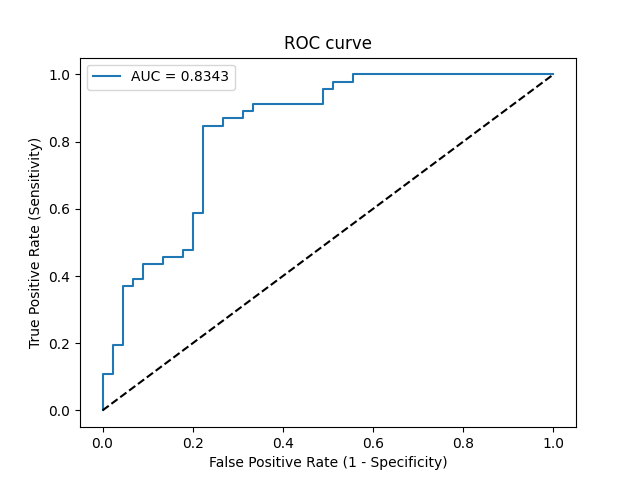

Data behind this chart, as committed beside it:
Threshold, Sensitivity, Specificity, NPV, PPV
inf, 0.0, 1.0, 0.4945, 0
0.9823, 0.02174, 1.0, 0.5, 1.0
0.9436, 0.1087, 1.0, 0.5233, 1.0
0.9404, 0.1087, 0.9778, 0.5176, 0.8333
0.9168, 0.1957, 0.9778, 0.5432, 0.9
0.9168, 0.1957, 0.9556, 0.5375, 0.8182
0.8311, 0.3696, 0.9556, 0.5972, 0.8947
0.8086, 0.3696, 0.9333, 0.5915, 0.85
0.7529, 0.3913, 0.9333, 0.6, 0.8571
0.7262, 0.3913, 0.9111, 0.5942, 0.8182
0.7168, 0.4348, 0.9111, 0.6119, 0.8333
0.6978, 0.4348, 0.8667, 0.6, 0.7692
0.6909, 0.4565, 0.8667, 0.6094, 0.7778
0.6699, 0.4565, 0.8222, 0.5968, 0.7241
0.669, 0.4783, 0.8222, 0.6066, 0.7333
0.668, 0.4783, 0.8, 0.6, 0.7097
0.6137, 0.587, 0.8, 0.6545, 0.75
0.6111, 0.587, 0.7778, 0.6481, 0.7297
0.4761, 0.8478, 0.7778, 0.8333, 0.7959
0.456, 0.8478, 0.7333, 0.825, 0.7647
0.4407, 0.8696, 0.7333, 0.8462, 0.7692
0.4218, 0.8696, 0.6889, 0.8378, 0.7407
0.3674, 0.8913, 0.6889, 0.8611, 0.7455
0.366, 0.8913, 0.6667, 0.8571, 0.7321
0.3648, 0.913, 0.6667, 0.8824, 0.7368
0.2963, 0.913, 0.5111, 0.8519, 0.6562
0.292, 0.9565, 0.5111, 0.92, 0.6667
0.2619, 0.9565, 0.4889, 0.9167, 0.6567
0.2606, 0.9783, 0.4889, 0.9565, 0.6618
0.2217, 0.9783, 0.4444, 0.9524, 0.6429
0.2178, 1.0, 0.4444, 1.0, 0.6479
0.01863, 1.0, 0.0, 0, 0.5055
